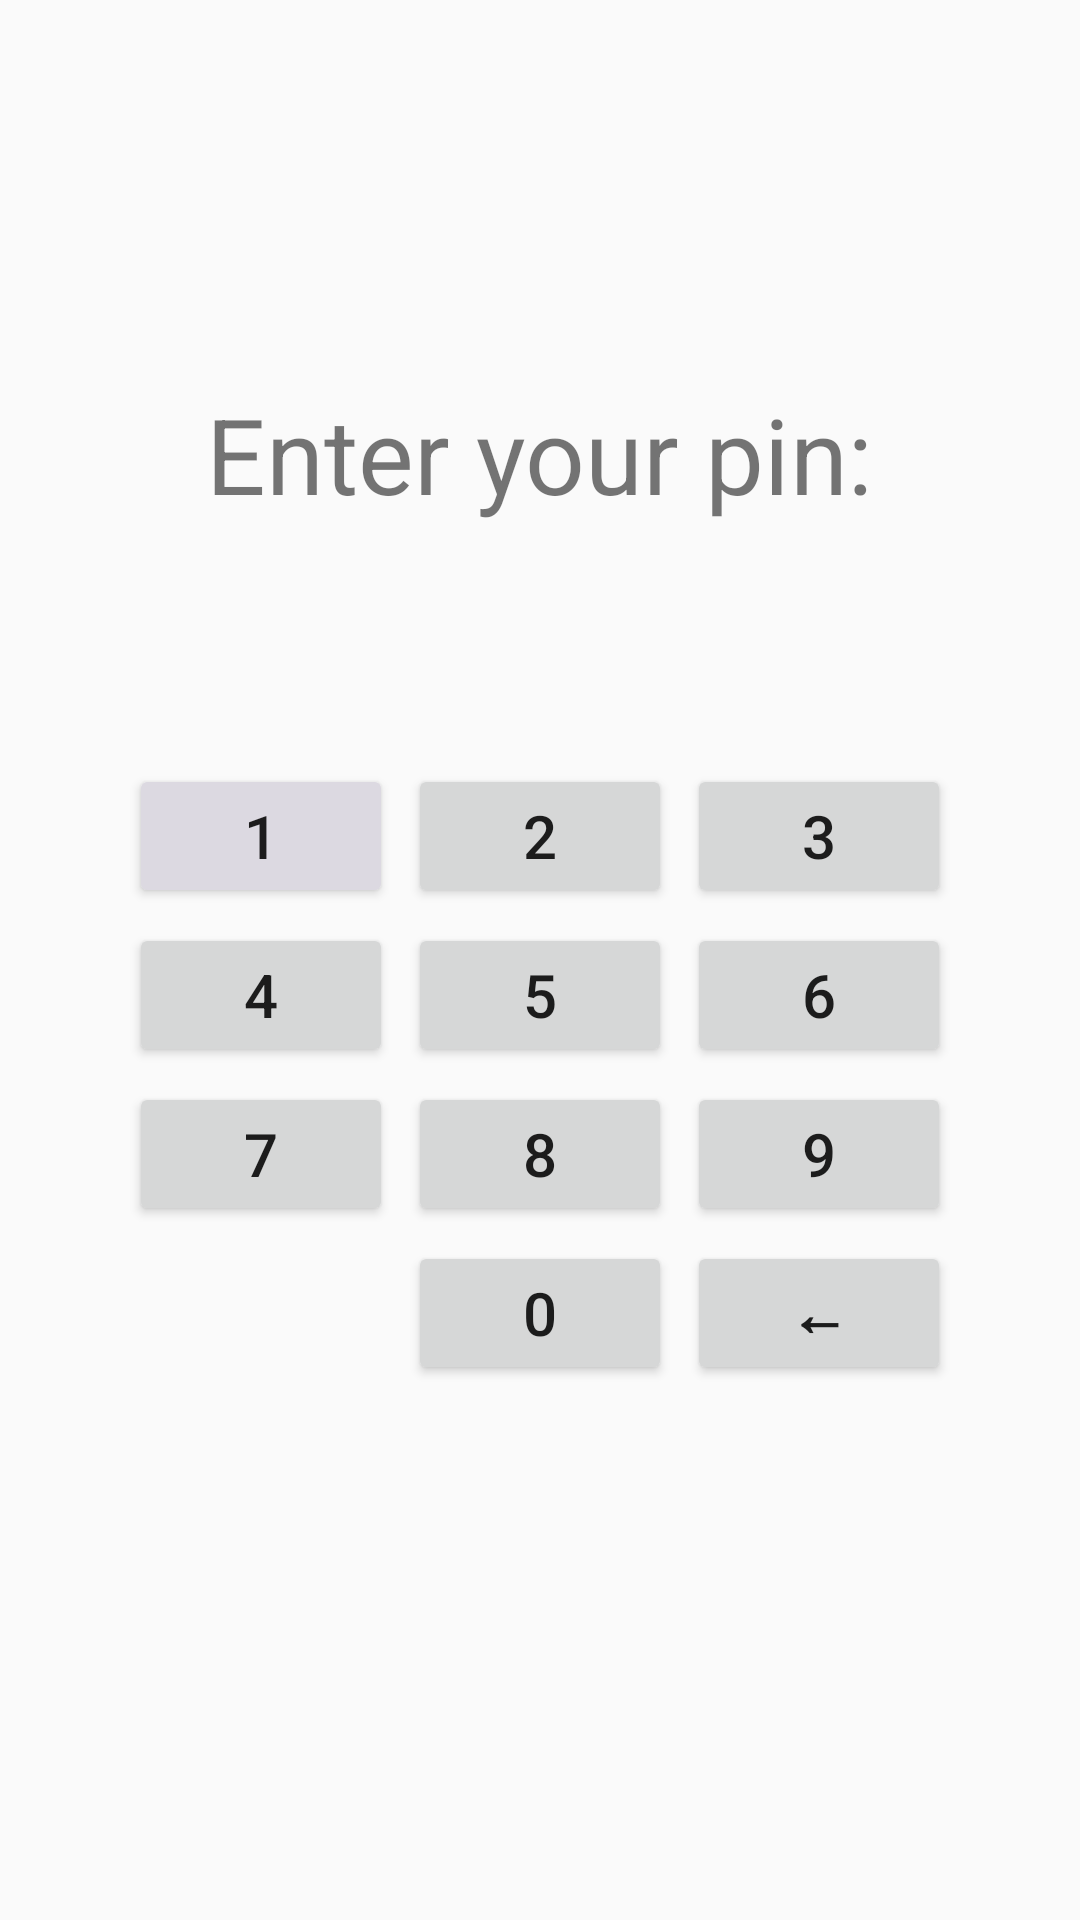

Layout XML and referenced resources for this Android screen:
<!-- AndroidManifest.xml: application theme MyTheme.Maroon -->
<!-- res/layout/activity_password.xml -->
<?xml version="1.0" encoding="utf-8"?>
<androidx.constraintlayout.widget.ConstraintLayout xmlns:android="http://schemas.android.com/apk/res/android"
    xmlns:app="http://schemas.android.com/apk/res-auto"
    xmlns:tools="http://schemas.android.com/tools"
    android:layout_width="match_parent"
    android:layout_height="match_parent"
    tools:context=".PasswordActivity">

    <TextView
        android:id="@+id/enterPinText"
        android:layout_width="wrap_content"
        android:layout_height="wrap_content"
        android:text="@string/enterPinTxt"
        android:textSize="35sp"
        app:layout_constraintEnd_toEndOf="parent"
        app:layout_constraintStart_toStartOf="parent"
        app:layout_constraintTop_toTopOf="parent"
        app:layout_constraintBottom_toBottomOf="@id/linearLayout2" />

    <LinearLayout
        android:id="@+id/linearLayout"
        android:layout_width="wrap_content"
        android:layout_height="wrap_content"
        android:layout_marginTop="20dp"
        android:orientation="horizontal"
        app:layout_constraintEnd_toEndOf="@+id/enterPinText"
        app:layout_constraintStart_toStartOf="@+id/enterPinText"
        app:layout_constraintTop_toBottomOf="@+id/enterPinText">

        <ImageView
            android:id="@+id/pinFirstImage"
            android:layout_width="30dp"
            android:layout_height="30dp"
            android:layout_marginEnd="25sp"
            app:srcCompat="@drawable/ic_circle_grey" />

        <ImageView
            android:id="@+id/pinSecondImage"
            android:layout_width="30dp"
            android:layout_height="30dp"
            android:layout_marginEnd="25sp"
            app:layout_constraintStart_toEndOf="@+id/pinFirstImage"
            app:layout_constraintTop_toTopOf="@+id/pinFirstImage"
            app:srcCompat="@drawable/ic_circle_grey" />

        <ImageView
            android:id="@+id/pinThirdImage"
            android:layout_width="30dp"
            android:layout_height="30dp"
            android:layout_marginEnd="25sp"
            app:layout_constraintStart_toEndOf="@+id/pinSecondImage"
            app:layout_constraintTop_toTopOf="@+id/pinSecondImage"
            app:srcCompat="@drawable/ic_circle_grey" />

        <ImageView
            android:id="@+id/pinFourthImage"
            android:layout_width="30dp"
            android:layout_height="30dp"
            app:layout_constraintStart_toEndOf="@+id/pinThirdImage"
            app:layout_constraintTop_toTopOf="@+id/pinThirdImage"
            app:srcCompat="@drawable/ic_circle_grey" />

    </LinearLayout>

    <LinearLayout
        android:id="@+id/linearLayout2"
        android:layout_width="wrap_content"
        android:layout_height="wrap_content"
        android:orientation="horizontal"
        android:layout_marginTop="30sp"
        app:layout_constraintEnd_toEndOf="@+id/enterPinText"
        app:layout_constraintStart_toStartOf="@+id/enterPinText"
        app:layout_constraintTop_toBottomOf="@+id/linearLayout">

        <Button
            android:id="@+id/button1"
            android:layout_width="wrap_content"
            android:layout_height="wrap_content"
            android:layout_marginEnd="5dp"
            android:backgroundTint="#DCD9E1"
            android:text="@string/one"
            android:textSize="20sp" />

        <Button
            android:id="@+id/button2"
            android:layout_width="wrap_content"
            android:layout_height="wrap_content"
            android:text="@string/two"
            android:textSize="20sp"
            android:layout_marginEnd="5dp" />

        <Button
            android:id="@+id/button3"
            android:layout_width="wrap_content"
            android:layout_height="wrap_content"
            android:text="@string/three"
            android:textSize="20sp" />
    </LinearLayout>

    <LinearLayout
        android:id="@+id/linearLayout3"
        android:layout_width="wrap_content"
        android:layout_height="wrap_content"
        android:orientation="horizontal"
        android:layout_marginTop="5dp"
        app:layout_constraintEnd_toEndOf="@+id/linearLayout2"
        app:layout_constraintStart_toStartOf="@+id/linearLayout2"
        app:layout_constraintTop_toBottomOf="@+id/linearLayout2">

        <Button
            android:id="@+id/button4"
            android:layout_width="wrap_content"
            android:layout_height="wrap_content"
            android:text="@string/four"
            android:textSize="20sp"
            android:layout_marginEnd="5dp" />

        <Button
            android:id="@+id/button5"
            android:layout_width="wrap_content"
            android:layout_height="wrap_content"
            android:text="@string/five"
            android:textSize="20sp"
            android:layout_marginEnd="5dp" />

        <Button
            android:id="@+id/button6"
            android:layout_width="wrap_content"
            android:layout_height="wrap_content"
            android:text="@string/six"
            android:textSize="20sp" />
    </LinearLayout>

    <LinearLayout
        android:id="@+id/linearLayout4"
        android:layout_width="wrap_content"
        android:layout_height="wrap_content"
        android:orientation="horizontal"
        android:layout_marginTop="5dp"
        app:layout_constraintEnd_toEndOf="@+id/linearLayout3"
        app:layout_constraintStart_toStartOf="@+id/linearLayout3"
        app:layout_constraintTop_toBottomOf="@+id/linearLayout3">

        <Button
            android:id="@+id/button7"
            android:layout_width="wrap_content"
            android:layout_height="wrap_content"
            android:text="@string/seven"
            android:textSize="20sp"
            android:layout_marginEnd="5dp" />

        <Button
            android:id="@+id/button8"
            android:layout_width="wrap_content"
            android:layout_height="wrap_content"
            android:text="@string/eight"
            android:textSize="20sp"
            android:layout_marginEnd="5dp" />

        <Button
            android:id="@+id/button9"
            android:layout_width="wrap_content"
            android:layout_height="wrap_content"
            android:text="@string/nine"
            android:textSize="20sp" />
    </LinearLayout>

    <LinearLayout
        android:id="@+id/linearLayout5"
        android:layout_width="wrap_content"
        android:layout_height="wrap_content"
        android:layout_marginTop="5dp"
        android:orientation="horizontal"
        app:layout_constraintEnd_toEndOf="@+id/linearLayout4"
        app:layout_constraintTop_toBottomOf="@+id/linearLayout4">

        <Button
            android:id="@+id/button0"
            android:layout_width="wrap_content"
            android:layout_height="wrap_content"
            android:text="@string/zero"
            android:textSize="20sp"
            android:layout_marginEnd="5dp" />

        <Button
            android:id="@+id/buttonClear"
            android:layout_width="wrap_content"
            android:layout_height="wrap_content"
            android:text="@string/clear_u2190"
            android:textSize="20sp"
            android:textStyle="bold"/>
    </LinearLayout>

</androidx.constraintlayout.widget.ConstraintLayout>
<!-- resources referenced by this layout -->
<resources>
  <string name="clear_u2190" translatable="false">←</string>
  <string name="eight" translatable="false">8</string>
  <string name="enterPinTxt">Enter your pin:</string>
  <string name="five" translatable="false">5</string>
  <string name="four" translatable="false">4</string>
  <string name="nine" translatable="false">9</string>
  <string name="one" translatable="false">1</string>
  <string name="seven" translatable="false">7</string>
  <string name="six" translatable="false">6</string>
  <string name="three" translatable="false">3</string>
  <string name="two" translatable="false">2</string>
  <string name="zero" translatable="false">0</string>
  <style name="MyTheme.Maroon" parent="MyTheme">
          <item name="colorPrimary">@color/maroon</item>
          <item name="colorPrimaryDark">@color/darkMaroon</item>
          <item name="colorAccent">@color/orangeAccent</item>
      </style>
  <style name="MyTheme" parent="Theme.AppCompat.DayNight.DarkActionBar" />
  <color name="maroon">#8F0434</color>
  <color name="darkMaroon">#670D2C</color>
  <color name="orangeAccent">#FD973F</color>
</resources>
